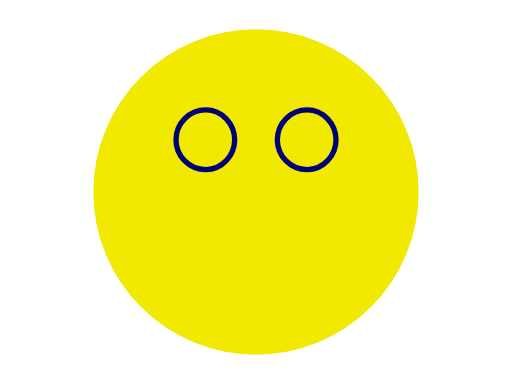
t = 0.00 s
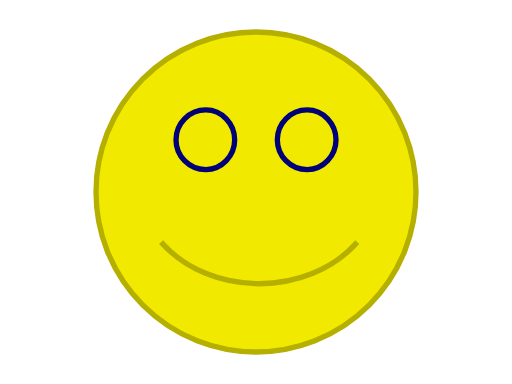
t = 1.00 s
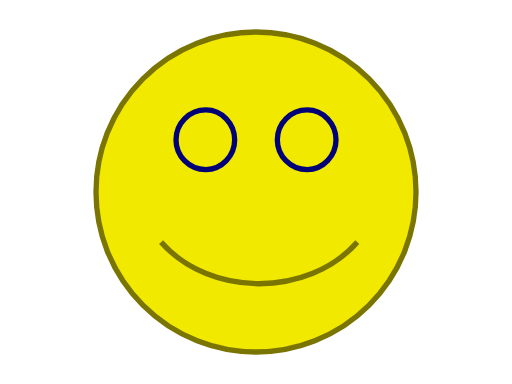
t = 2.00 s
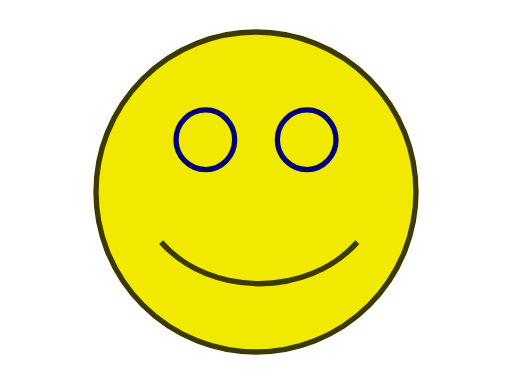
t = 3.00 s
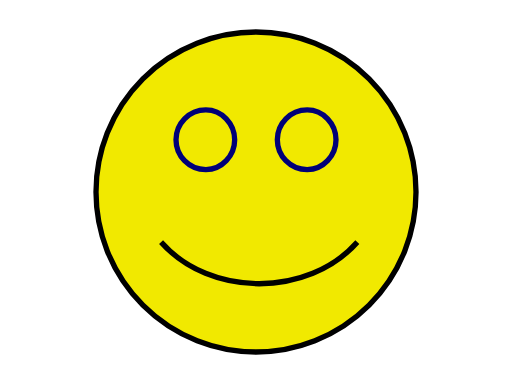
t = 4.00 s

The animated SVG that drew these frames (rendered in a browser with its animation timeline set to each time). Animation: 1 SMIL element (animate=1); one cycle of 4.00 s.


<svg version="1.1" width="100%" height="100%" viewBox="0 0 480 360" xmlns="http://www.w3.org/2000/svg" xmlns:xlink="http://www.w3.org/1999/xlink">
  <g stroke="#F1E900" fill="#F1E900" stroke-width="5">
    <circle cx="240" cy="180" r="150"/>
    <g id="eyes" stroke="#000077">
      <path d="M260 131c0,-15 12,-28 28,-28 15,0 27,13 27,28 0,15 -12,28 -27,28 -16,0 -28,-13 -28,-28z"/>
      <path d="M165 131c0,-15 12,-28 28,-28 15,0 27,13 27,28 0,15 -12,28 -27,28 -16,0 -28,-13 -28,-28z"/>
    </g>
    <path d="M151 227c46,52 138,52 184,0"/>
    <animate attributeName="stroke" attributeType="CSS" begin="0s" dur="4s" fill="freeze" from="#F1E900" to="#000000"/>
  </g>
</svg>
